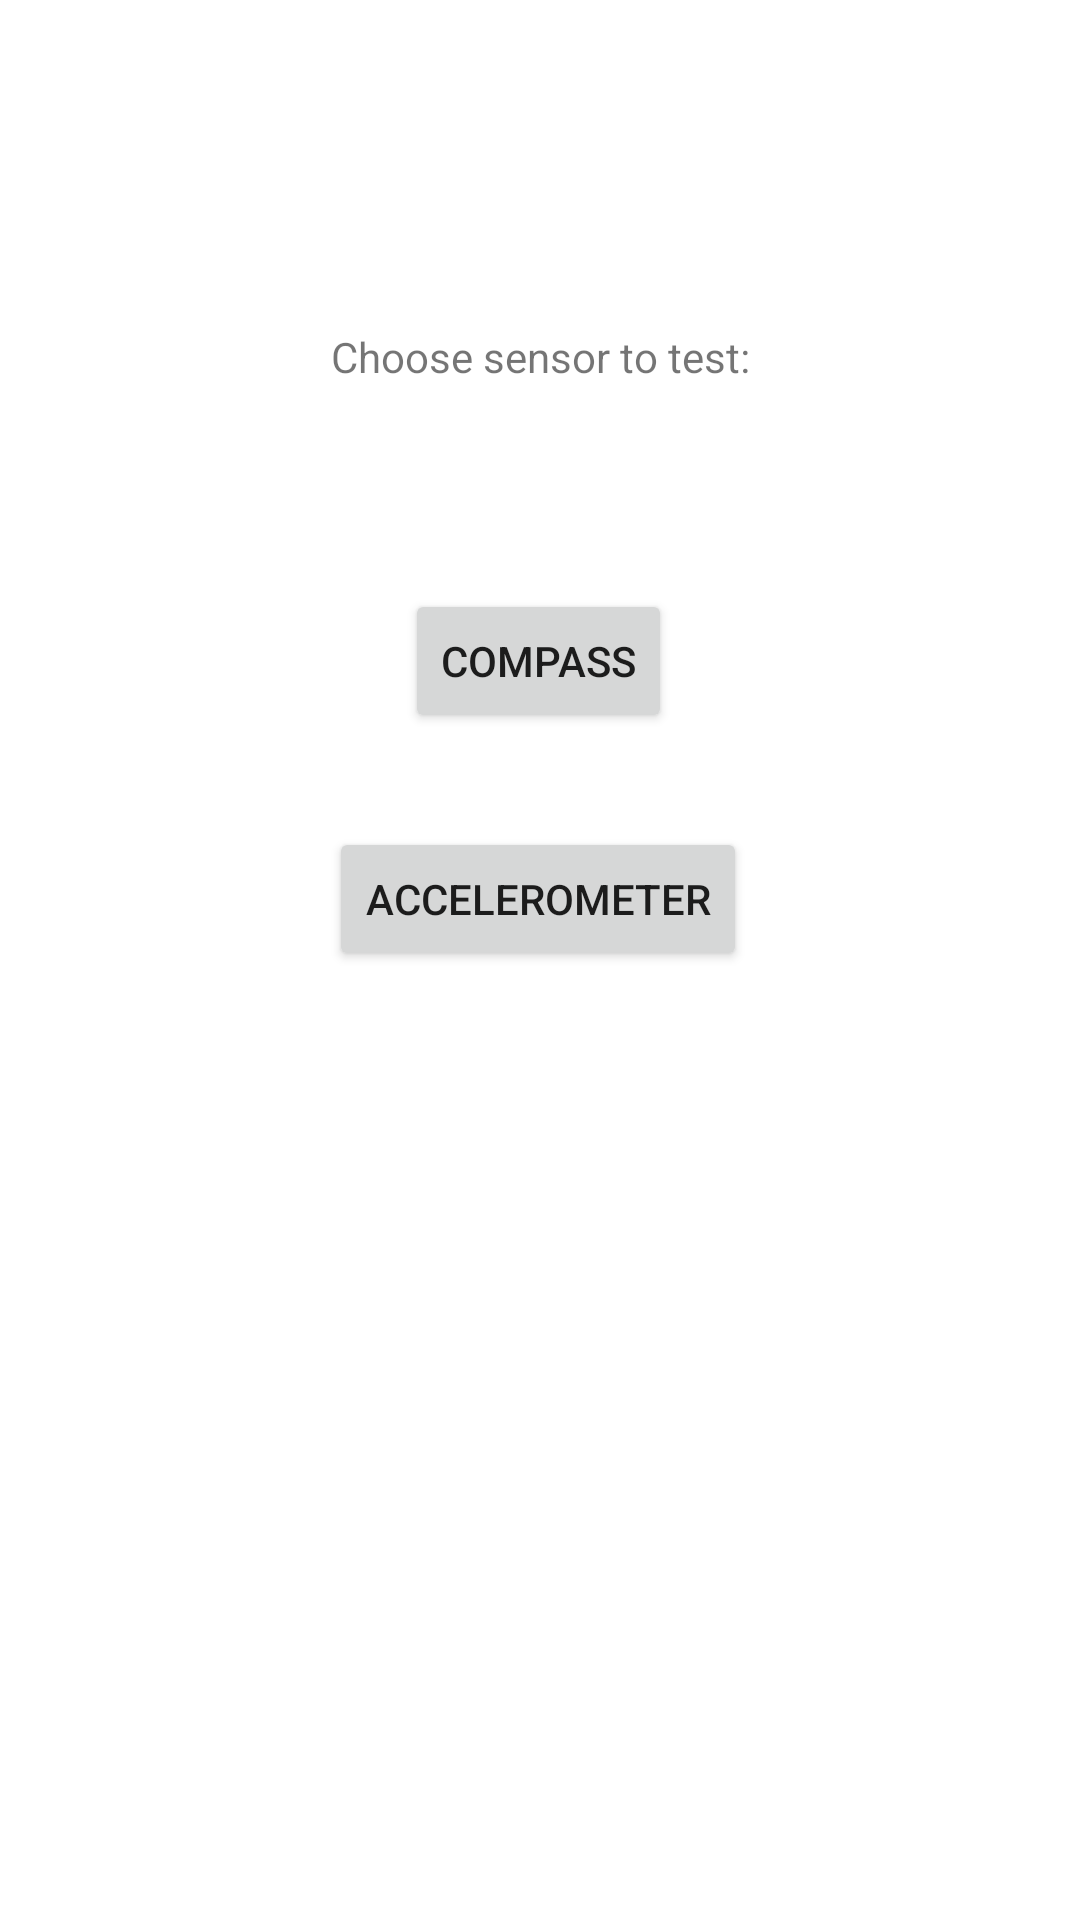

Write the Android layout XML for this screen, with the resource values it uses.
<!-- AndroidManifest.xml: application theme Theme.Hellosensor -->
<!-- res/layout/activity_main.xml -->
<?xml version="1.0" encoding="utf-8"?>
<androidx.constraintlayout.widget.ConstraintLayout xmlns:android="http://schemas.android.com/apk/res/android"
    xmlns:app="http://schemas.android.com/apk/res-auto"
    xmlns:tools="http://schemas.android.com/tools"
    android:layout_width="match_parent"
    android:layout_height="match_parent"
    tools:context=".MainActivity">

    <TextView
        android:id="@+id/textView"
        android:layout_width="wrap_content"
        android:layout_height="wrap_content"
        android:text="Choose sensor to test:"
        app:layout_constraintBottom_toBottomOf="parent"
        app:layout_constraintEnd_toEndOf="parent"
        app:layout_constraintLeft_toLeftOf="parent"
        app:layout_constraintRight_toRightOf="parent"
        app:layout_constraintStart_toStartOf="parent"
        app:layout_constraintTop_toTopOf="parent"
        app:layout_constraintVertical_bias="0.176" />

    <Button
        android:id="@+id/button"
        android:layout_width="wrap_content"
        android:layout_height="wrap_content"
        android:layout_marginTop="68dp"
        android:onClick="compass"
        android:text="Compass"
        app:layout_constraintEnd_toEndOf="parent"
        app:layout_constraintHorizontal_bias="0.498"
        app:layout_constraintStart_toStartOf="parent"
        app:layout_constraintTop_toBottomOf="@+id/textView" />

    <Button
        android:id="@+id/button2"
        android:layout_width="wrap_content"
        android:layout_height="wrap_content"
        android:onClick="accelerometer"
        android:text="Accelerometer"
        app:layout_constraintBottom_toBottomOf="parent"
        app:layout_constraintEnd_toEndOf="parent"
        app:layout_constraintHorizontal_bias="0.497"
        app:layout_constraintStart_toStartOf="parent"
        app:layout_constraintTop_toBottomOf="@+id/button"
        app:layout_constraintVertical_bias="0.09" />

</androidx.constraintlayout.widget.ConstraintLayout>
<!-- resources referenced by this layout -->
<resources>
  <style name="Theme.Hellosensor" parent="Theme.MaterialComponents.DayNight.DarkActionBar">
          
          <item name="colorPrimary">@color/purple_500</item>
          <item name="colorPrimaryVariant">@color/purple_700</item>
          <item name="colorOnPrimary">@color/white</item>
          
          <item name="colorSecondary">@color/teal_200</item>
          <item name="colorSecondaryVariant">@color/teal_700</item>
          <item name="colorOnSecondary">@color/black</item>
          
          <item name="android:statusBarColor" tools:targetApi="l">?attr/colorPrimaryVariant</item>
          
      </style>
  <!-- not gathered from this repository: default colours our renderer supplied (Android Studio template values) -->
  <color name="purple_500">#FF6200EE</color>
  <color name="purple_700">#FF3700B3</color>
  <color name="teal_200">#FF03DAC5</color>
  <color name="teal_700">#FF018786</color>
  <color name="black">#FF000000</color>
  <color name="white">#FFFFFFFF</color>
</resources>
